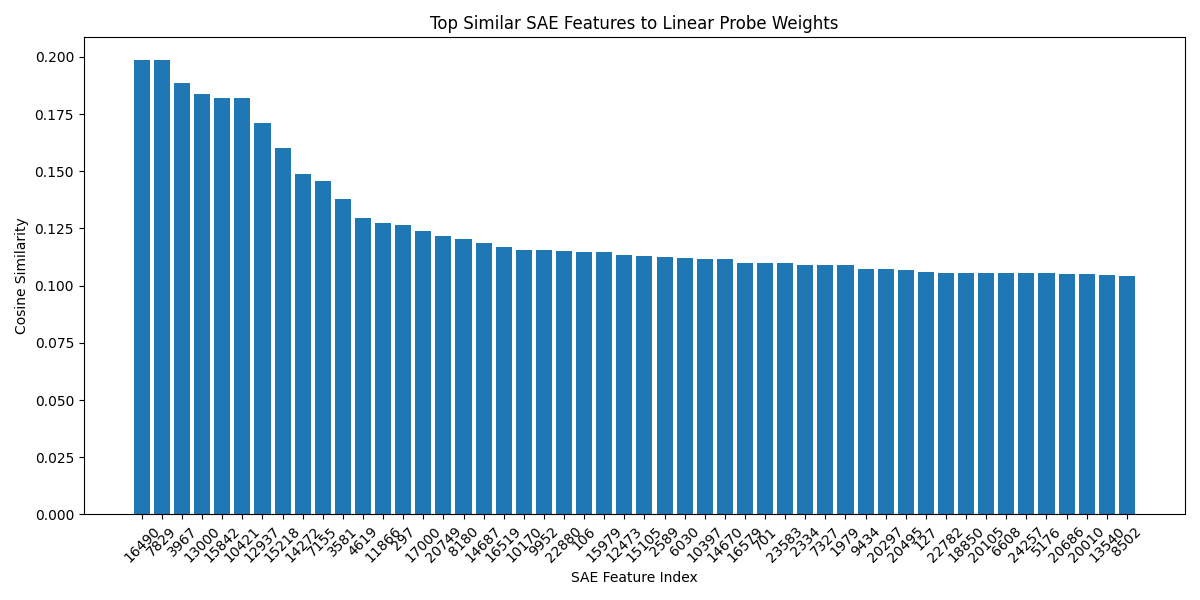

The file beside this chart, header and first rows:
Feature Index, Cosine Similarity
16490, 0.1986
7829, 0.1985
3967, 0.1886
13000, 0.1839
15842, 0.1821
10421, 0.1821
12937, 0.1709
15218, 0.16
14272, 0.1489
7155, 0.1458
3581, 0.1377
4619, 0.1295
11866, 0.1275
297, 0.1264
17000, 0.1238
20749, 0.1218
8180, 0.1202
14687, 0.1187
16519, 0.1171
10170, 0.1157
9952, 0.1157
22880, 0.1153
106, 0.1149
15979, 0.1147
12473, 0.1136
15105, 0.1131
2589, 0.1125
6030, 0.1122
10397, 0.1117
14670, 0.1115
16579, 0.1101
701, 0.1099
23583, 0.1097
2334, 0.1091
7327, 0.1089
1979, 0.1088
9434, 0.1072
20297, 0.1072
20495, 0.1069
127, 0.1061
22782, 0.1057
18850, 0.1056
20105, 0.1056
6608, 0.1055
24257, 0.1055
5176, 0.1053
20686, 0.1051
20010, 0.1051
13540, 0.1047
8502, 0.1043
